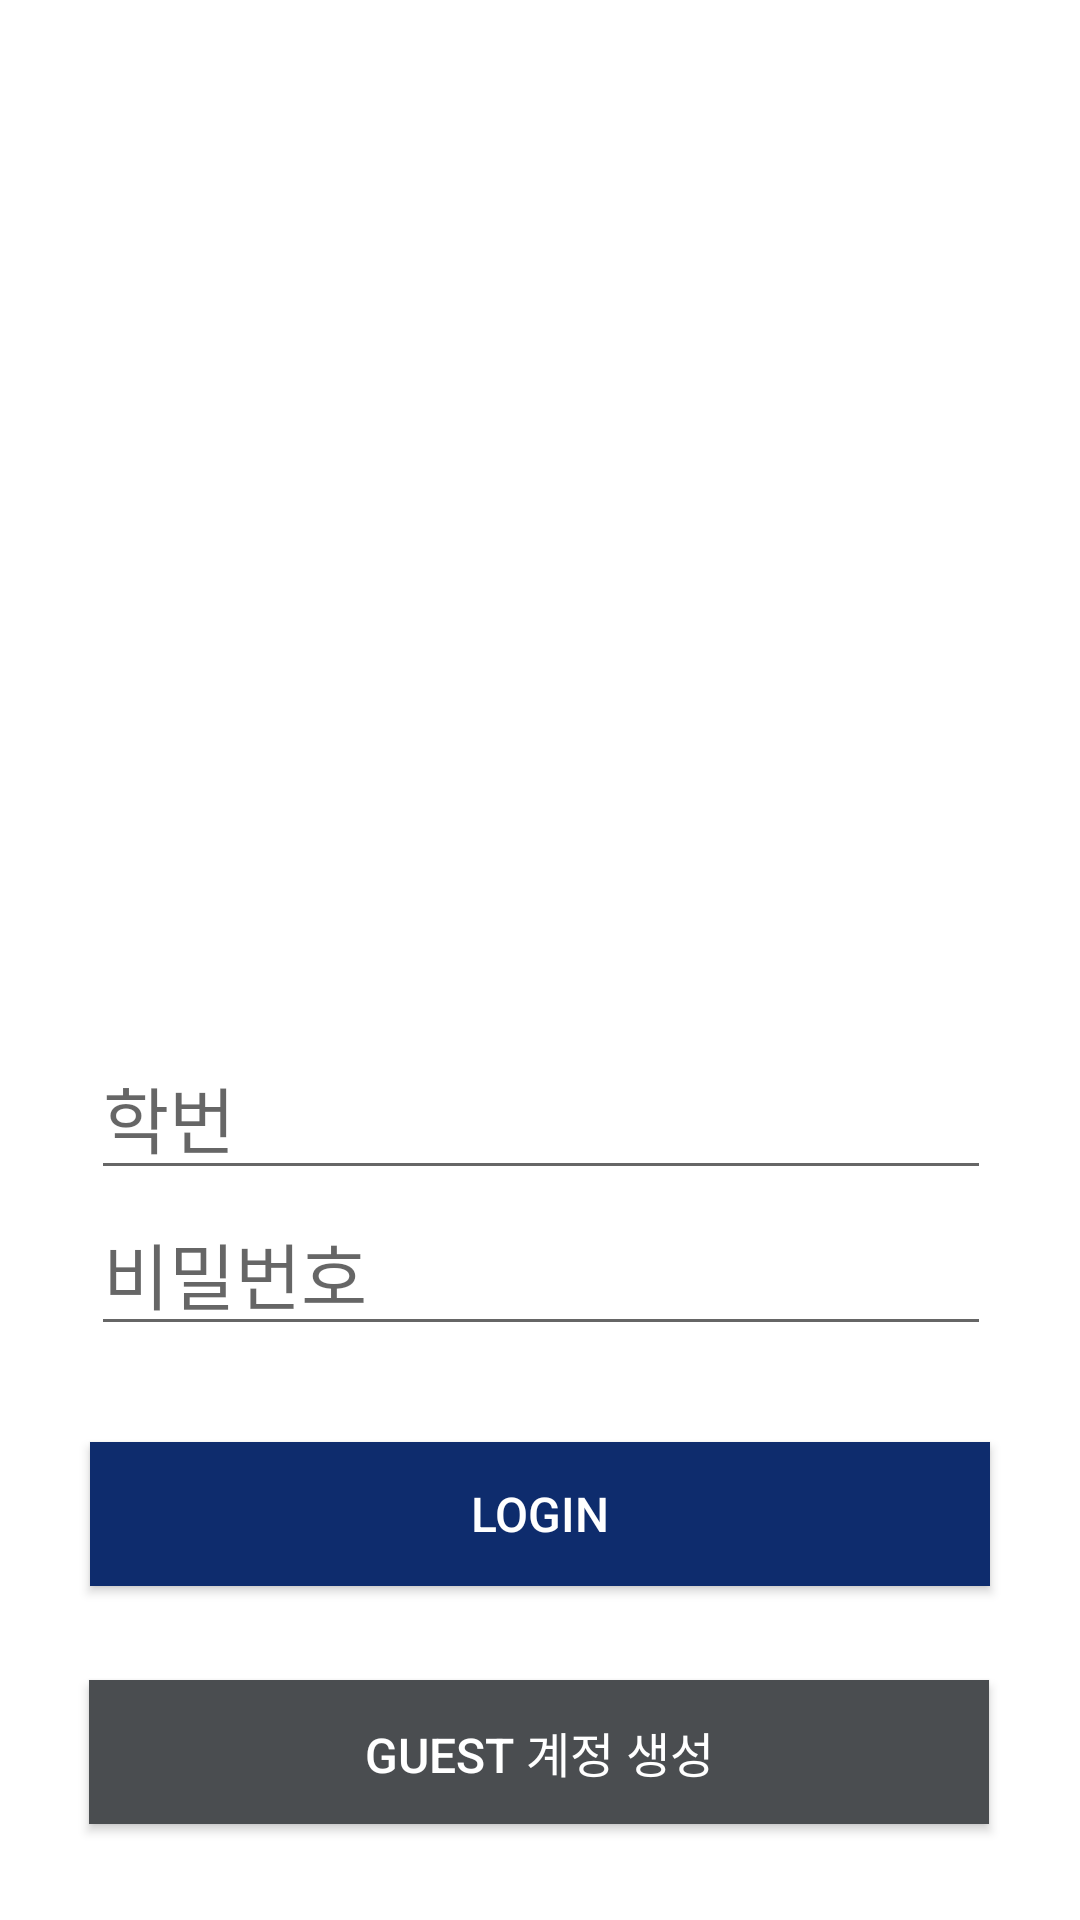

The Android layout XML behind this screen, and the referenced resources:
<!-- AndroidManifest.xml: activity theme FullScreenTheme -->
<!-- res/layout/activity_login.xml -->
<?xml version="1.0" encoding="utf-8"?>
<layout
    xmlns:android="http://schemas.android.com/apk/res/android"
    xmlns:app="http://schemas.android.com/apk/res-auto"
    xmlns:tools="http://schemas.android.com/tools">

    <data>
        <variable
            name="login"
            type="com.mobileprogramming.seoultechquiz.starter.LoginActivity"/>
    </data>

    <androidx.constraintlayout.widget.ConstraintLayout
        android:layout_width="match_parent"
        android:layout_height="match_parent"
        android:background="@color/white"
        tools:context=".LoginMainActivity">

        <Button
            android:id="@+id/guestButton"
            android:layout_width="300dp"
            android:layout_height="wrap_content"
            android:layout_marginBottom="32dp"
            android:background="#4A4D50"
            android:text="guest 계정 생성"
            android:textColor="@color/white"
            android:textSize="16sp"
            app:layout_constraintBottom_toBottomOf="parent"
            app:layout_constraintEnd_toEndOf="parent"
            app:layout_constraintHorizontal_bias="0.495"
            app:layout_constraintStart_toStartOf="parent" />

        <com.google.android.material.textfield.TextInputEditText
            android:id="@+id/password"
            android:layout_width="300dp"
            android:layout_height="wrap_content"
            android:hint="비밀번호"
            android:inputType="textPassword"
            android:textSize="24sp"
            app:layout_constraintEnd_toEndOf="parent"
            app:layout_constraintHorizontal_bias="0.504"
            app:layout_constraintStart_toStartOf="parent"
            app:layout_constraintTop_toBottomOf="@+id/id" />

        <com.google.android.material.textfield.TextInputEditText
            android:id="@+id/id"
            android:layout_width="300dp"
            android:layout_height="wrap_content"
            android:layout_marginTop="32dp"
            android:hint="학번"
            android:inputType="number"
            android:textSize="24sp"
            app:layout_constraintEnd_toEndOf="parent"
            app:layout_constraintHorizontal_bias="0.504"
            app:layout_constraintStart_toStartOf="parent"
            app:layout_constraintTop_toBottomOf="@+id/imageView3" />

        <Button
            android:id="@+id/loginButton"
            android:layout_width="300dp"
            android:layout_height="wrap_content"
            android:layout_marginTop="32dp"
            android:background="@color/blue_700"
            android:text="LOGIN"
            android:textColor="@color/white"
            android:textSize="16sp"
            app:layout_constraintEnd_toEndOf="parent"
            app:layout_constraintStart_toStartOf="parent"
            app:layout_constraintTop_toBottomOf="@+id/password" />

        <ImageView
            android:id="@+id/imageView"
            android:layout_width="150dp"
            android:layout_height="150dp"
            app:layout_constraintBottom_toBottomOf="parent"
            app:layout_constraintEnd_toEndOf="parent"
            app:layout_constraintStart_toStartOf="parent"
            app:layout_constraintTop_toTopOf="parent"
            app:layout_constraintVertical_bias="0.15"
            app:srcCompat="@drawable/st_logoart1" />

        <ImageView
            android:id="@+id/imageView3"
            android:layout_width="203dp"
            android:layout_height="89dp"
            app:layout_constraintEnd_toEndOf="parent"
            app:layout_constraintStart_toStartOf="parent"
            app:layout_constraintTop_toBottomOf="@+id/imageView"
            app:srcCompat="@drawable/st_logoart2" />

    </androidx.constraintlayout.widget.ConstraintLayout>
</layout>
<!-- resources referenced by this layout -->
<resources>
  <color name="blue_700">#0E2C6D</color>
  <color name="white">#FFFFFFFF</color>
  <!-- drawable st_logoart1: png bitmap (drawable, 103426 bytes) -->
  <!-- drawable st_logoart2: png bitmap (drawable, 16665 bytes) -->
  <style name="FullScreenTheme" parent="Theme.AppCompat.Light.NoActionBar">
          <item name="windowNoTitle">true</item>
          <item name="android:statusBarColor">@color/blue_700</item>
      </style>
</resources>
